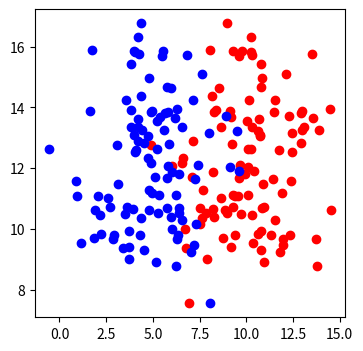

Write Python code to recreate this figure.
# logistic regression
import matplotlib.pyplot as plt
import numpy as np 
np.random.seed(0)
n_pts = 100
# 10 is center, n_pts amount of points, std 2
random_x1_values = np.random.normal(10, 2, n_pts)
random_x2_values = np.random.normal(12,2,n_pts)
top_region = np.array([random_x1_values, random_x2_values]).T 
bottom_region = np.array([np.random.normal(5,2,n_pts), np.random.normal(6,2,n_pts)]).T
fig, ax = plt.subplots(figsize=(4,4))
ax.scatter(top_region[:, 0], top_region[:, 1], color="red")
ax.scatter(bottom_region[:,0], top_region[:, 1], color="blue")
plt.show()
